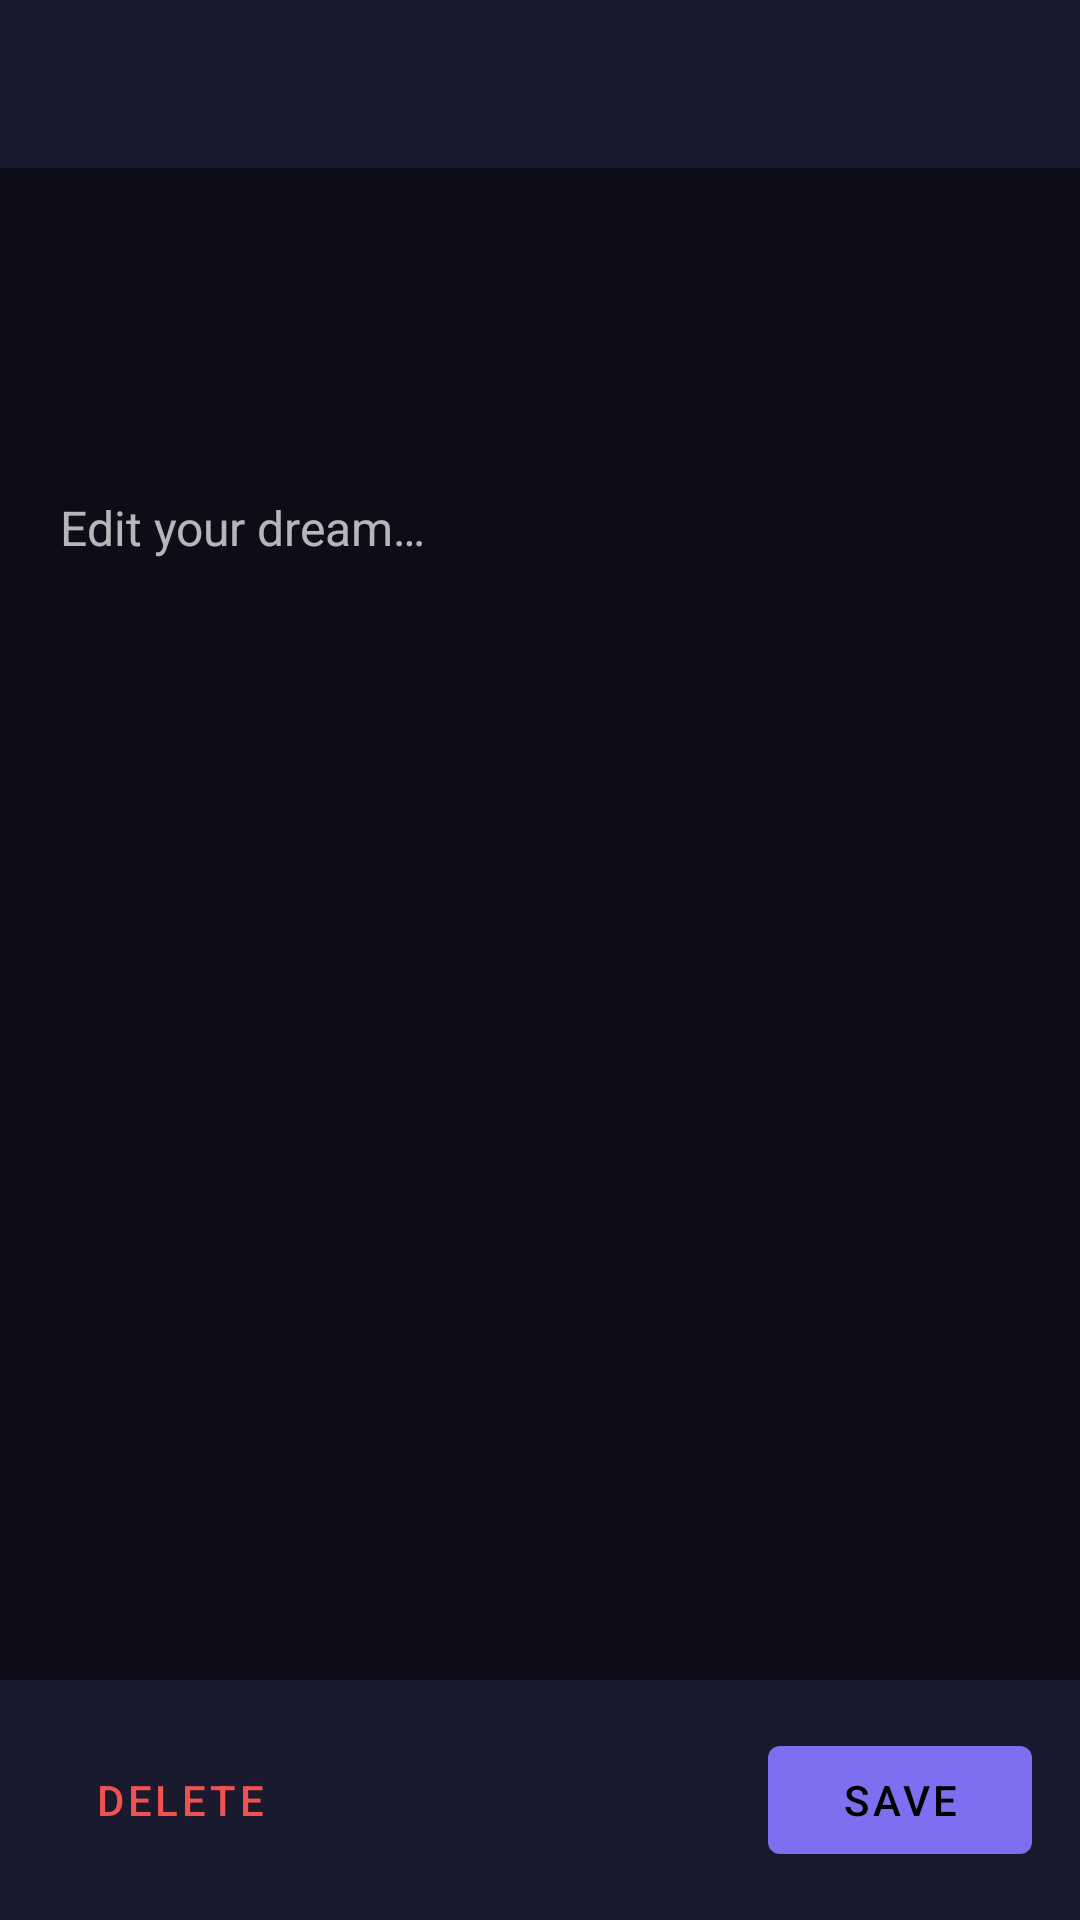

This screen was rendered from an Android layout file. Write that file and the resources it references.
<!-- AndroidManifest.xml: application theme Theme.Remnant -->
<!-- res/layout/activity_dream_detail.xml -->
<?xml version="1.0" encoding="utf-8"?>
<LinearLayout
    xmlns:android="http://schemas.android.com/apk/res/android"
    xmlns:app="http://schemas.android.com/apk/res-auto"
    android:layout_width="match_parent"
    android:layout_height="match_parent"
    android:orientation="vertical"
    android:background="@color/background">

    <com.google.android.material.appbar.MaterialToolbar
        android:id="@+id/toolbar"
        android:layout_width="match_parent"
        android:layout_height="?attr/actionBarSize"
        android:background="@color/surface"
        app:titleTextColor="@color/white"
        app:navigationIconTint="@color/white" />

    <ScrollView
        android:layout_width="match_parent"
        android:layout_height="0dp"
        android:layout_weight="1">

        <LinearLayout
            android:layout_width="match_parent"
            android:layout_height="wrap_content"
            android:orientation="vertical"
            android:padding="20dp">

            <TextView
                android:id="@+id/textDate"
                android:layout_width="wrap_content"
                android:layout_height="wrap_content"
                android:textSize="18sp"
                android:textColor="@color/accent"
                android:textStyle="bold" />

            <TextView
                android:id="@+id/textTime"
                android:layout_width="wrap_content"
                android:layout_height="wrap_content"
                android:textSize="14sp"
                android:textColor="@color/text_secondary"
                android:layout_marginTop="4dp" />

            <TextView
                android:id="@+id/textDuration"
                android:layout_width="wrap_content"
                android:layout_height="wrap_content"
                android:textSize="13sp"
                android:textColor="@color/text_secondary"
                android:layout_marginTop="4dp" />

            <TextView
                android:id="@+id/textFragmentNote"
                android:layout_width="wrap_content"
                android:layout_height="wrap_content"
                android:textSize="13sp"
                android:textColor="@color/accent"
                android:textStyle="italic"
                android:layout_marginTop="8dp"
                android:visibility="gone" />

            <com.google.android.material.button.MaterialButton
                android:id="@+id/btnPlayAudio"
                android:layout_width="wrap_content"
                android:layout_height="wrap_content"
                android:text="Play Audio"
                android:textSize="14sp"
                style="@style/Widget.MaterialComponents.Button.OutlinedButton"
                android:textColor="@color/accent"
                app:strokeColor="@color/accent"
                app:iconTint="@color/accent"
                android:layout_marginTop="16dp"
                android:visibility="gone" />

            <EditText
                android:id="@+id/editTranscription"
                android:layout_width="match_parent"
                android:layout_height="wrap_content"
                android:minHeight="200dp"
                android:textSize="16sp"
                android:textColor="@color/text_primary"
                android:lineSpacingMultiplier="1.5"
                android:gravity="top"
                android:background="@null"
                android:layout_marginTop="20dp"
                android:inputType="textMultiLine"
                android:hint="@string/detail_transcription_hint" />

        </LinearLayout>

    </ScrollView>

    <LinearLayout
        android:layout_width="match_parent"
        android:layout_height="wrap_content"
        android:orientation="horizontal"
        android:padding="16dp"
        android:background="@color/surface"
        android:gravity="center_vertical">

        <com.google.android.material.button.MaterialButton
            android:id="@+id/btnDelete"
            android:layout_width="wrap_content"
            android:layout_height="wrap_content"
            android:text="Delete"
            android:textColor="@color/error"
            style="@style/Widget.MaterialComponents.Button.TextButton" />

        <View
            android:layout_width="0dp"
            android:layout_height="0dp"
            android:layout_weight="1" />

        <com.google.android.material.button.MaterialButton
            android:id="@+id/btnSave"
            android:layout_width="wrap_content"
            android:layout_height="wrap_content"
            android:text="Save"
            app:backgroundTint="@color/accent" />

    </LinearLayout>

</LinearLayout>
<!-- resources referenced by this layout -->
<resources>
  <color name="accent">#FF7C6FF0</color>
  <color name="background">#FF0D0D1A</color>
  <color name="error">#FFEF5350</color>
  <color name="surface">#FF1A1A2E</color>
  <color name="text_primary">#FFE8E8F0</color>
  <color name="text_secondary">#FF8888A0</color>
  <color name="white">#FFFFFFFF</color>
  <string name="detail_transcription_hint">Edit your dream\u2026</string>
  <style name="Theme.Remnant" parent="Theme.MaterialComponents.NoActionBar">
          <item name="colorPrimary">@color/accent</item>
          <item name="colorPrimaryDark">@color/accent_dark</item>
          <item name="colorAccent">@color/accent</item>
          <item name="android:windowBackground">@color/background</item>
          <item name="android:statusBarColor">@color/background</item>
          <item name="android:navigationBarColor">@color/background</item>
          <item name="android:textColorPrimary">@color/text_primary</item>
          <item name="android:textColorSecondary">@color/text_secondary</item>
          
          <item name="colorSurface">@color/surface</item>
          <item name="colorOnSurface">@color/text_primary</item>
      </style>
  <color name="accent_dark">#FF5A4FCF</color>
</resources>
